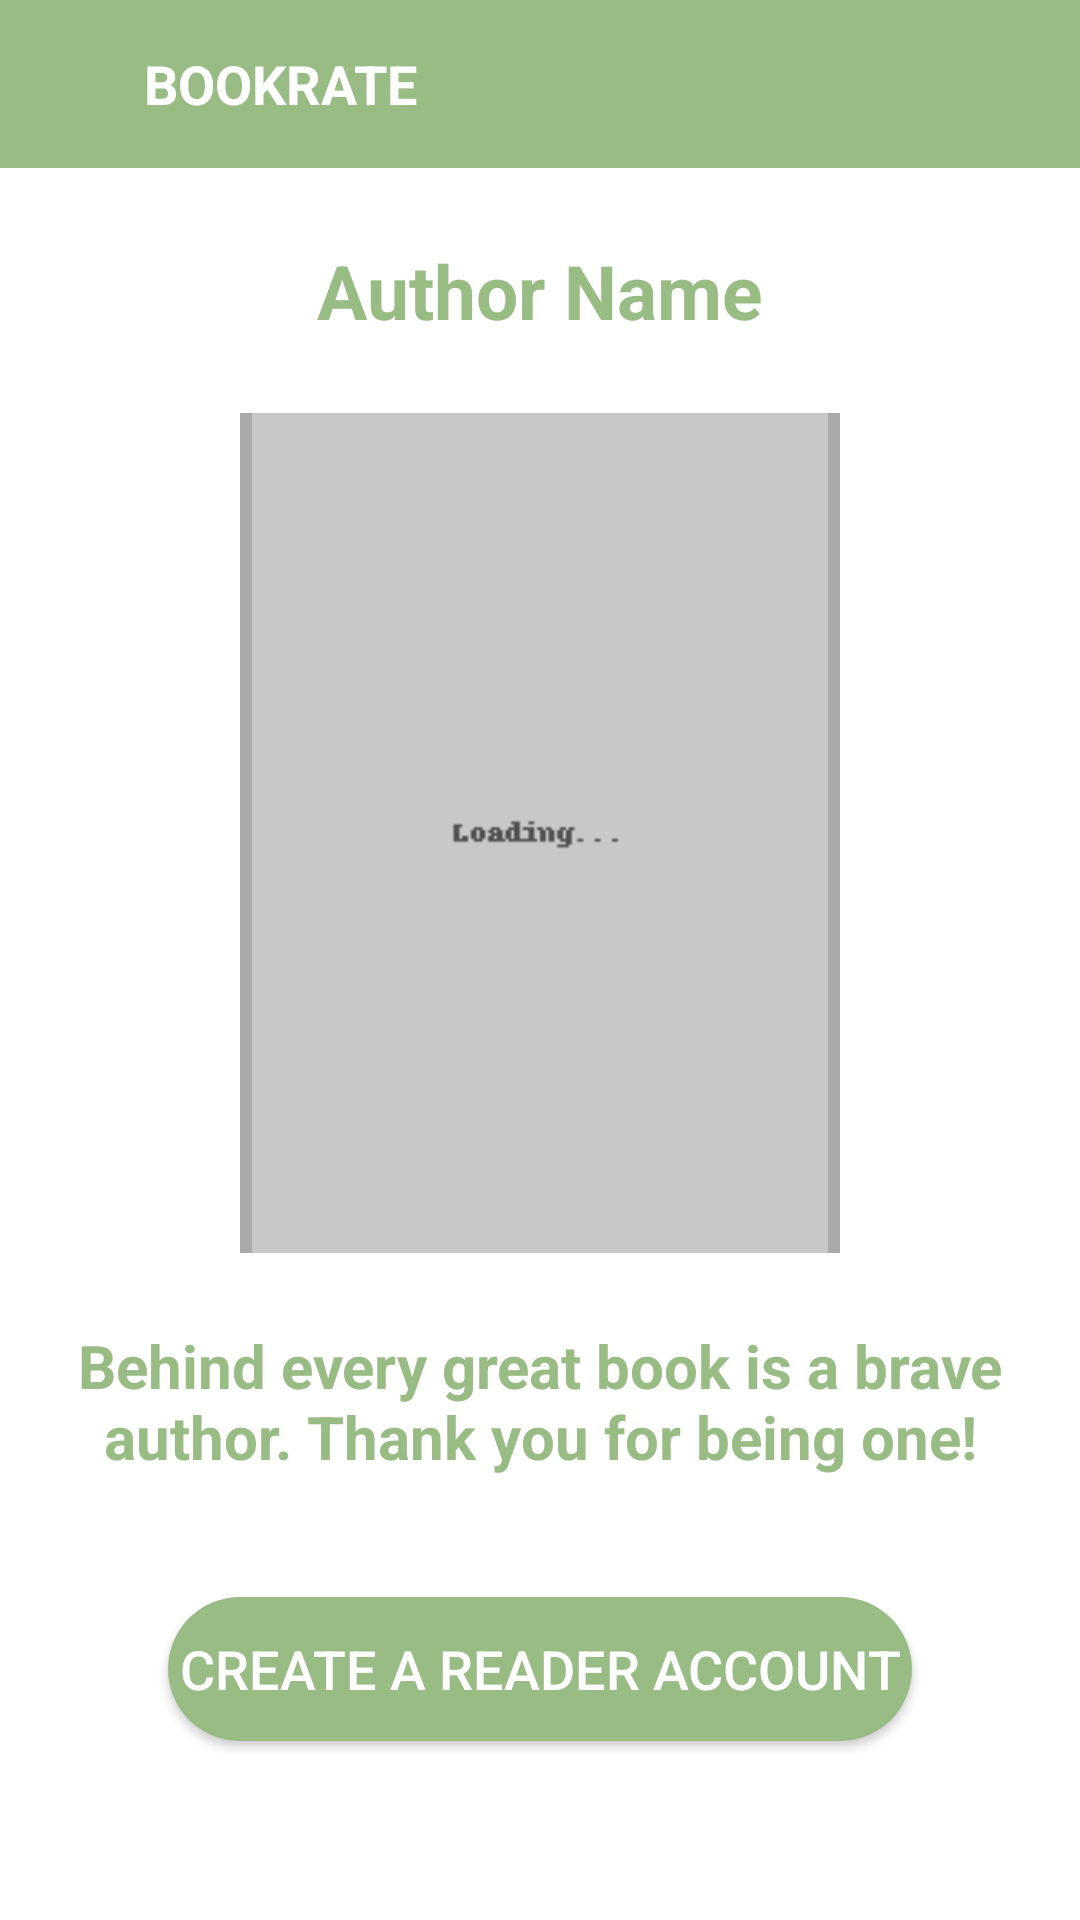

Here is an Android app screen rendered from its layout file. Give the layout XML and the strings, colors and styles it references.
<!-- AndroidManifest.xml: application theme Theme.BookRate -->
<!-- res/layout/activity_author_profile.xml -->
<?xml version="1.0" encoding="utf-8"?>
<LinearLayout xmlns:android="http://schemas.android.com/apk/res/android"
    xmlns:app="http://schemas.android.com/apk/res-auto"
    android:layout_width="match_parent"
    android:layout_height="match_parent"
    android:orientation="vertical"
    android:background="@android:color/white">

    <include
        layout="@layout/custom_toolbar" />

    <LinearLayout
        android:layout_width="match_parent"
        android:layout_height="match_parent"
        android:orientation="vertical"
        android:padding="24dp"
        android:gravity="top|center_horizontal">

        <TextView
            android:id="@+id/authorNameTextView"
            android:layout_width="wrap_content"
            android:layout_height="wrap_content"
            android:text="Author Name"
            android:textSize="25sp"
            android:textStyle="bold"
            android:textColor="@color/accentGreen"
            android:layout_marginBottom="24dp" />

        <ImageView
            android:id="@+id/authorProfileImageView"
            android:layout_width="200dp"
            android:layout_height="280dp"
            android:src="@drawable/placeholder_image"
            android:scaleType="centerCrop"
            android:background="@android:color/darker_gray"
            android:layout_marginBottom="24dp"
            android:padding="4dp"
            android:contentDescription="Profile Image" />

        <TextView
            android:layout_width="wrap_content"
            android:layout_height="wrap_content"
            android:text="Behind every great book is a brave author. Thank you for being one!"
            android:textSize="20sp"
            android:textStyle="bold"
            android:textColor="@color/accentGreen"
            android:gravity="center"
            android:layout_gravity="center_horizontal"
            android:layout_marginBottom="8dp" />

        <Button
            android:id="@+id/createReaderAccount"
            android:layout_width="match_parent"
            android:layout_height="wrap_content"
            android:text="CREATE A READER ACCOUNT"
            android:layout_marginTop="32dp"
            android:layout_marginStart="32dp"
            android:layout_marginEnd="32dp"
            android:textColor="@color/buttonWhite"
            android:background="@drawable/rounded_button"
            android:textSize="18sp"
            android:layout_marginBottom="24dp" />

        <Button
            android:id="@+id/logoutButton1"
            android:layout_width="match_parent"
            android:layout_height="wrap_content"
            android:text="LOGOUT"
            android:layout_marginTop="2dp"
            android:layout_marginStart="32dp"
            android:layout_marginEnd="32dp"
            android:textSize="18sp"
            android:textColor="@color/buttonWhite"
            android:background="@drawable/rounded_button"
            android:layout_marginBottom="24dp" />
    </LinearLayout>
</LinearLayout>
<!-- res/layout/custom_toolbar.xml (included above) -->
<LinearLayout xmlns:android="http://schemas.android.com/apk/res/android"
    android:layout_width="match_parent"
    android:layout_height="?attr/actionBarSize"
    android:orientation="horizontal"
    android:background="@color/accentGreen"
    android:paddingStart="16dp"
    android:paddingEnd="16dp"
    android:paddingTop="14dp"
    android:paddingBottom="14dp"
    android:gravity="center_vertical">

    <ImageView
        android:id="@+id/backButton"
        android:layout_width="24dp"
        android:layout_height="24dp"
        android:src="@drawable/ic_baseline_arrow_back_ios_24"
        android:contentDescription="Back"
        android:background="@android:color/transparent"
        android:visibility="visible" />

    <TextView
        android:id="@+id/toolbarTitle"
        android:layout_width="wrap_content"
        android:layout_height="wrap_content"
        android:layout_marginStart="8dp"
        android:text="BOOKRATE"
        android:textColor="@android:color/white"
        android:textStyle="bold"
        android:textSize="18sp" />
</LinearLayout>
<!-- resources referenced by this layout -->
<resources>
  <color name="accentGreen">#99BC85</color>
  <color name="buttonWhite">#FFFFFF</color>
  <!-- drawable placeholder_image: png bitmap (drawable, 974 bytes) -->
  <!-- drawable rounded_button (drawable) -->
  <shape xmlns:android="http://schemas.android.com/apk/res/android"
      android:shape="rectangle">
      <corners android:radius="24dp" />
      <solid android:color="?attr/colorPrimary" />
  </shape>
  <style name="Theme.BookRate" parent="Theme.MaterialComponents.DayNight.NoActionBar">
  
          
          <item name="colorPrimary">@color/accentGreen</item>
          <item name="colorPrimaryVariant">@color/pastelGreen</item>
          <item name="colorOnPrimary">@color/buttonWhite</item>
  
          
          <item name="colorSecondary">@color/creamBackground</item>
          <item name="colorSecondaryVariant">@color/whiteBackground</item>
          <item name="colorOnSecondary">@color/textDark</item>
  
          
          <item name="android:statusBarColor" tools:targetApi="l">@color/accentGreen</item>
  
          <item name="colorControlActivated">#FFD700</item> 
  
  
      </style>
  <color name="pastelGreen">#E4EFE7</color>
  <color name="creamBackground">#FAF1E6</color>
  <color name="whiteBackground">#FDFAF6</color>
  <color name="textDark">#333333</color>
</resources>
